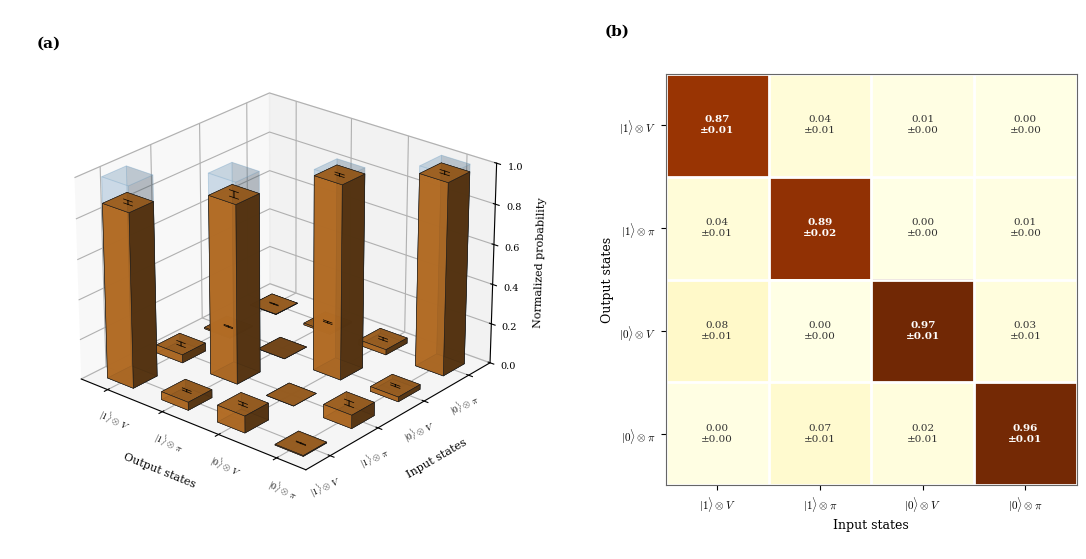

Write the Python code that produced this figure.
import numpy as np
import matplotlib.pyplot as plt
from mpl_toolkits.mplot3d import Axes3D
import matplotlib.ticker as mticker

# ── RAW DATA ──
cphase_truth_table = np.array(
    [
        [0.87125506, 0.04102564, 0.00626566, 0.00177305],
        [0.04048583, 0.89230769, 0.0, 0.00886525],
        [0.08421053, 0.0, 0.96992481, 0.02659574],
        [0.00404858, 0.06666667, 0.02380952, 0.96276596],
    ]
)
cphase_truth_table_err = np.array(
    [
        [0.00953025, 0.01004382, 0.0027933, 0.00177148],
        [0.00560846, 0.01569703, 0.0, 0.00394705],
        [0.00790219, 0.0, 0.00604605, 0.00677506],
        [0.00180691, 0.01263108, 0.00539686, 0.00797243],
    ]
)

cpf_labels = [
    r"$|1\rangle \otimes V$",
    r"$|1\rangle \otimes \pi$",
    r"$|0\rangle \otimes V$",
    r"$|0\rangle \otimes \pi$",
]

cpf_ideal = np.eye(4)

bar_color = "#c97a2a"
bar_edge = "#1a1a1a"
ideal_face = "#8bbae0"
ideal_alpha = 0.20
ideal_edge = "#6a9ec4"

plt.rcParams.update(
    {
        "font.family": "serif",
        "mathtext.fontset": "cm",
        "axes.labelsize": 9,
        "xtick.labelsize": 7.5,
        "ytick.labelsize": 7.5,
    }
)


def plot_3d_bars(ax, matrix, err, labels, ideal):
    n = 4
    xpos, ypos = np.meshgrid(np.arange(n), np.arange(n), indexing="ij")
    xpos_f = xpos.flatten()
    ypos_f = ypos.flatten()
    dx = dy = 0.48
    dz = matrix.flatten()

    for i in range(n):
        for j in range(n):
            if ideal[i, j] > 0.5:
                ax.bar3d(
                    i + (1 - dx) / 2,
                    j + (1 - dy) / 2,
                    0,
                    dx,
                    dy,
                    1.0,
                    color=ideal_face,
                    alpha=ideal_alpha,
                    edgecolor=ideal_edge,
                    linewidth=0.6,
                    zsort="min",
                )

    ax.bar3d(
        xpos_f + (1 - dx) / 2,
        ypos_f + (1 - dy) / 2,
        np.zeros(n * n),
        dx,
        dy,
        dz,
        color=bar_color,
        edgecolor=bar_edge,
        alpha=0.88,
        linewidth=0.4,
        zsort="average",
    )

    for i in range(n):
        for j in range(n):
            val = matrix[i, j]
            e = err[i, j]
            if e > 0:
                cx, cy = i + 0.5, j + 0.5
                ax.plot(
                    [cx, cx],
                    [cy, cy],
                    [val - e, val + e],
                    color="k",
                    linewidth=0.7,
                    zorder=10,
                )
                cap = 0.08
                for z in [val + e, val - e]:
                    ax.plot(
                        [cx - cap, cx + cap],
                        [cy, cy],
                        [z, z],
                        color="k",
                        linewidth=0.5,
                        zorder=10,
                    )

    tick_pos = np.arange(n) + 0.5
    ax.set_xticks(tick_pos)
    ax.set_xticklabels(labels, rotation=-25, ha="left", fontsize=7)
    ax.set_yticks(tick_pos)
    ax.set_yticklabels(labels, rotation=25, ha="right", fontsize=7)
    ax.set_zlim(0, 1.0)
    ax.set_zticks([0.0, 0.2, 0.4, 0.6, 0.8, 1.0])
    ax.zaxis.set_major_formatter(mticker.FormatStrFormatter("%.1f"))
    ax.tick_params(axis="z", labelsize=7, pad=1)

    ax.set_xlabel("Output states", labelpad=10, fontsize=8)
    ax.set_ylabel("Input states", labelpad=10, fontsize=8)
    ax.set_zlabel("Normalized probability", labelpad=2, fontsize=8)

    ax.view_init(elev=25, azim=-50)
    ax.set_box_aspect(None, zoom=0.85)

    ax.xaxis.pane.set_facecolor((0.95, 0.95, 0.95, 0.5))
    ax.yaxis.pane.set_facecolor((0.90, 0.90, 0.90, 0.5))
    ax.zaxis.pane.set_facecolor((0.93, 0.93, 0.93, 0.5))
    ax.xaxis.pane.set_edgecolor((0.90, 0.90, 0.90, 1))
    ax.yaxis.pane.set_edgecolor((0.85, 0.85, 0.85, 1))
    ax.zaxis.pane.set_edgecolor((0.88, 0.88, 0.88, 1))
    ax.grid(True, alpha=0.3)


def plot_heatmap(ax, matrix, err, labels):
    n = 4
    im = ax.imshow(
        matrix,
        cmap="YlOrBr",
        vmin=0,
        vmax=1,
        aspect="equal",
        origin="upper",
        interpolation="nearest",
    )
    for i in range(n):
        for j in range(n):
            val = matrix[i, j]
            e = err[i, j]
            color = "white" if val > 0.45 else "#333333"
            fontw = "bold" if val > 0.5 else "normal"
            txt = f"{val:.2f}\n±{e:.2f}"
            ax.text(
                j,
                i,
                txt,
                ha="center",
                va="center",
                fontsize=7.5,
                fontweight=fontw,
                color=color,
                linespacing=1.3,
            )
    ax.set_xticks(np.arange(n))
    ax.set_xticklabels(labels, fontsize=8)
    ax.set_yticks(np.arange(n))
    ax.set_yticklabels(labels, fontsize=8)
    ax.set_xlabel("Input states", fontsize=9)
    ax.set_ylabel("Output states", fontsize=9)
    for edge in np.arange(-0.5, n, 1):
        ax.axhline(edge, color="white", linewidth=2)
        ax.axvline(edge, color="white", linewidth=2)
    for spine in ax.spines.values():
        spine.set_visible(True)
        spine.set_color("#666666")
        spine.set_linewidth(0.8)
    return im


# ── BUILD FIGURE ──
fig = plt.figure(figsize=(14, 7))
gs = fig.add_gridspec(1, 2, width_ratios=[1.4, 1.0], figure=fig)


ax1 = fig.add_subplot(gs[0, 0], projection="3d")
plot_3d_bars(ax1, cphase_truth_table, cphase_truth_table_err, cpf_labels, cpf_ideal)

ax2 = fig.add_subplot(gs[0, 1])
im = plot_heatmap(ax2, cphase_truth_table, cphase_truth_table_err, cpf_labels)

for ax_obj, label in zip([ax1, ax2], ["(a)", "(b)"]):
    if hasattr(ax_obj, "zaxis"):
        ax_obj.text2D(
            0.05,
            0.95,
            label,
            transform=ax_obj.transAxes,
            fontsize=11,
            fontweight="bold",
            va="top",
        )
    else:
        ax_obj.text(
            -0.15,
            1.12,
            label,
            transform=ax_obj.transAxes,
            fontsize=11,
            fontweight="bold",
            va="top",
        )

# cbar_ax = fig.add_axes([0.15, 0.015, 0.6, 0.012])
# cbar = fig.colorbar(im, cax=cbar_ax, orientation="horizontal")
# cbar.set_label("Normalized probability", fontsize=9, labelpad=8)
# cbar.ax.tick_params(labelsize=8)

plt.savefig("cphase_truth_table.svg", bbox_inches="tight")
plt.savefig("cphase_truth_table.png", bbox_inches="tight", dpi=250)
print("CPhase figure done")
